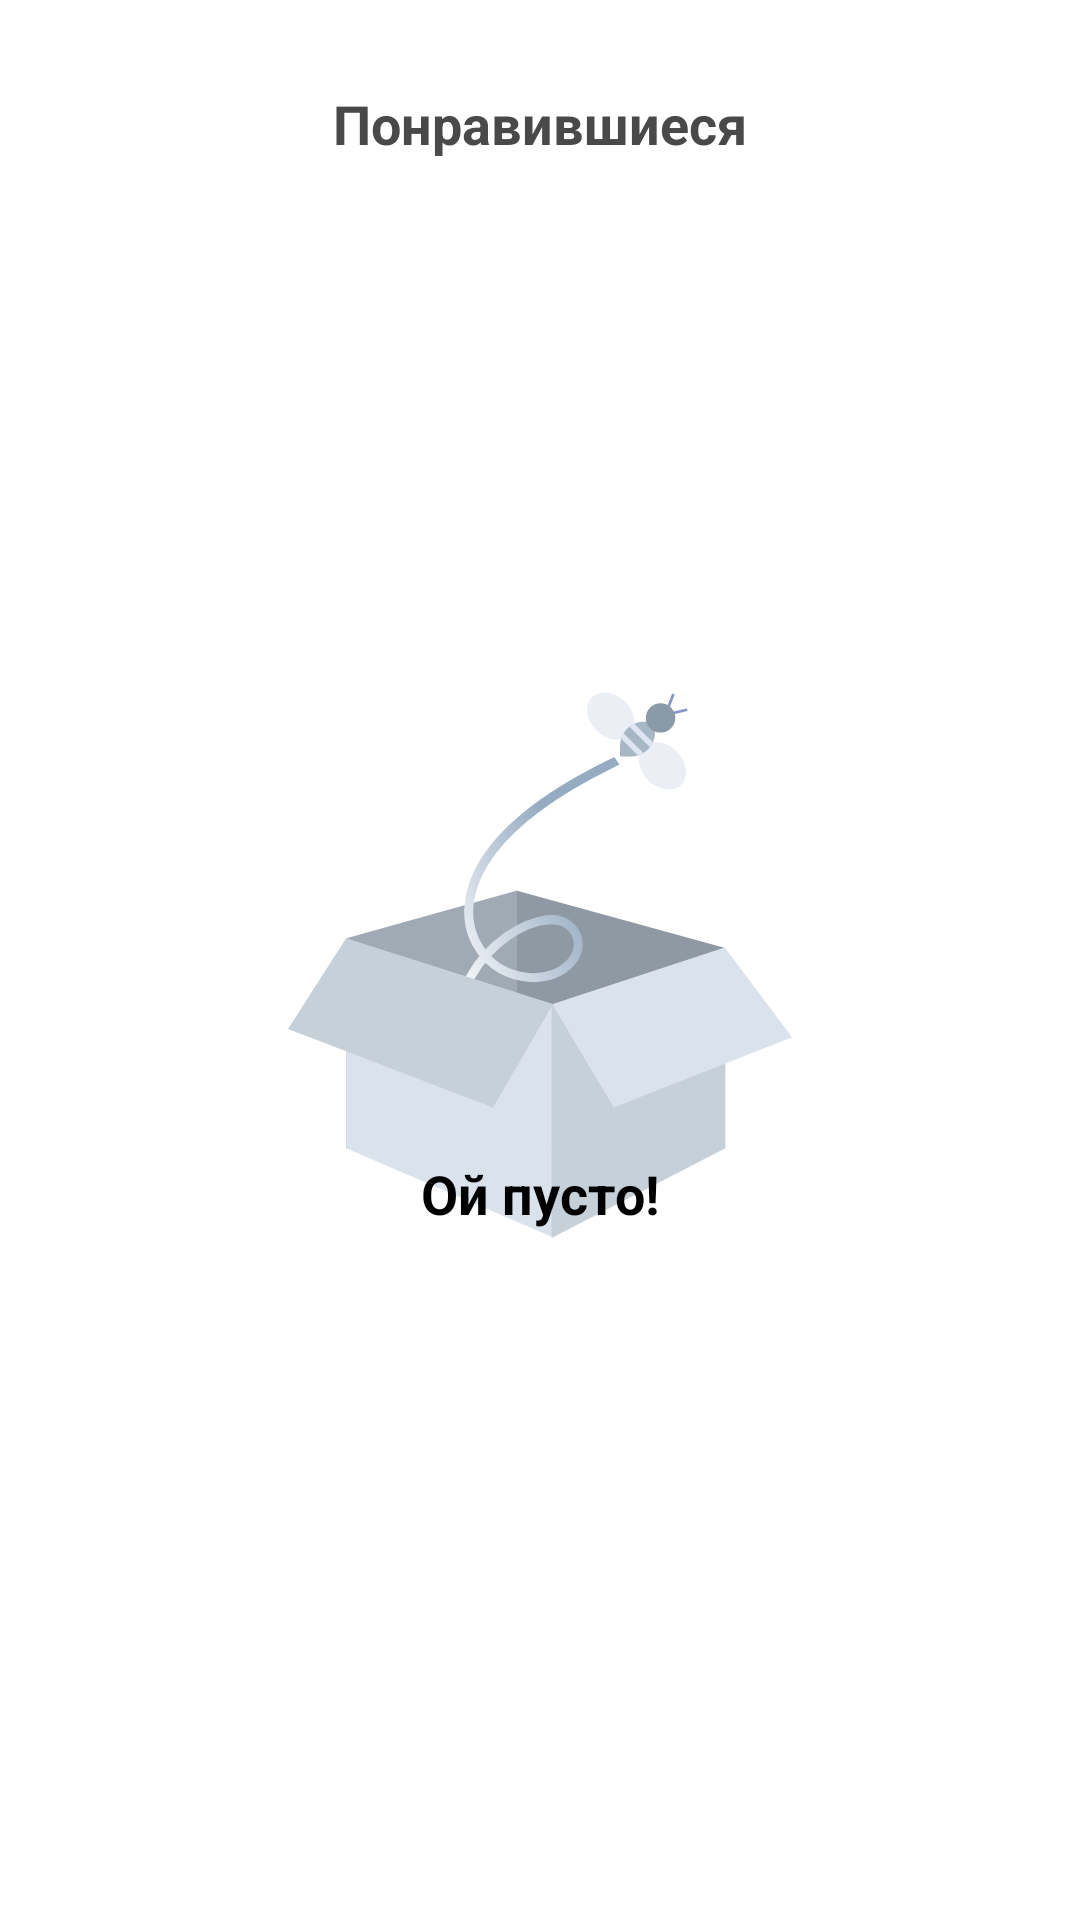

Produce the Android XML layout that renders to this screen, including the resource entries it uses.
<!-- AndroidManifest.xml: application theme Theme.My_App_Eight -->
<!-- res/layout/fragment_favorite_items.xml -->
<?xml version="1.0" encoding="utf-8"?>
<androidx.constraintlayout.widget.ConstraintLayout xmlns:android="http://schemas.android.com/apk/res/android"
    xmlns:tools="http://schemas.android.com/tools"
    android:layout_width="match_parent"
    android:layout_height="match_parent"
    xmlns:app="http://schemas.android.com/apk/res-auto"
    tools:context=".fragments.usage_fragments.profile_fragments.user_menu_fragments.FavoriteItemsFragment">

    <ImageView
        android:id="@+id/btn_return_menuPage"
        android:layout_width="wrap_content"
        android:layout_height="wrap_content"
        android:src="@drawable/img_return"
        android:layout_marginLeft="20dp"
        android:layout_marginRight="63dp"
        android:layout_marginTop="28dp"
        android:clickable="true"
        app:layout_constraintStart_toStartOf="parent"
        app:layout_constraintTop_toTopOf="parent" />

    <TextView
        android:id="@+id/textView2"
        android:layout_width="wrap_content"
        android:layout_height="wrap_content"
        android:text="Понравившиеся"
        android:textSize="18sp"
        android:textStyle="bold"
        android:textColor="#494949"
        android:layout_marginTop="29dp"
        app:layout_constraintEnd_toEndOf="parent"
        app:layout_constraintStart_toStartOf="parent"
        app:layout_constraintTop_toTopOf="parent" />

    <ImageView
        android:id="@+id/img_empty_liked"
        android:layout_width="wrap_content"
        android:layout_height="wrap_content"
        android:src="@drawable/img_empty"
        app:layout_constraintBottom_toBottomOf="parent"
        app:layout_constraintEnd_toEndOf="parent"
        app:layout_constraintStart_toStartOf="parent"
        app:layout_constraintTop_toTopOf="parent" />

    <TextView
        android:id="@+id/txt_empty_liked"
        android:layout_width="wrap_content"
        android:layout_height="wrap_content"
        android:layout_marginBottom="230dp"
        android:text="Ой пусто!"
        android:textSize="18sp"
        android:textStyle="bold"
        android:textColor="@color/black"
        app:layout_constraintBottom_toBottomOf="parent"
        app:layout_constraintEnd_toEndOf="parent"
        app:layout_constraintStart_toStartOf="parent" />

    <androidx.recyclerview.widget.RecyclerView
        android:id="@+id/recyclerview"
        android:layout_width="0dp"
        android:layout_height="0dp"
        android:layout_marginHorizontal="16dp"
        android:layout_marginTop="90dp"
        android:layout_marginBottom="50dp"
        app:layout_constraintBottom_toBottomOf="parent"
        app:layout_constraintEnd_toEndOf="parent"
        app:layout_constraintHorizontal_bias="0.0"
        app:layout_constraintStart_toStartOf="parent"
        app:layout_constraintTop_toTopOf="parent" />

</androidx.constraintlayout.widget.ConstraintLayout>
<!-- resources referenced by this layout -->
<resources>
  <color name="black">#FF000000</color>
  <!-- drawable img_empty: vector/xml drawable (drawable, 3405 chars, omitted) -->
  <style name="Theme.My_App_Eight" parent="Theme.MaterialComponents.DayNight.NoActionBar">
          
          <item name="colorPrimary">@color/purple_500</item>
          <item name="colorPrimaryVariant">@color/purple_700</item>
          <item name="colorOnPrimary">@color/white</item>
          
          <item name="colorSecondary">@color/teal_200</item>
          <item name="colorSecondaryVariant">@color/teal_700</item>
          <item name="colorOnSecondary">@color/black</item>
          
          <item name="android:statusBarColor">?attr/colorPrimaryVariant</item>
          
      </style>
  <color name="purple_500">#5458EA</color>
  <color name="purple_700">#FFFFFF</color>
  <color name="white">#FFFFFFFF</color>
  <color name="teal_200">#FF03DAC5</color>
  <color name="teal_700">#FF018786</color>
</resources>
